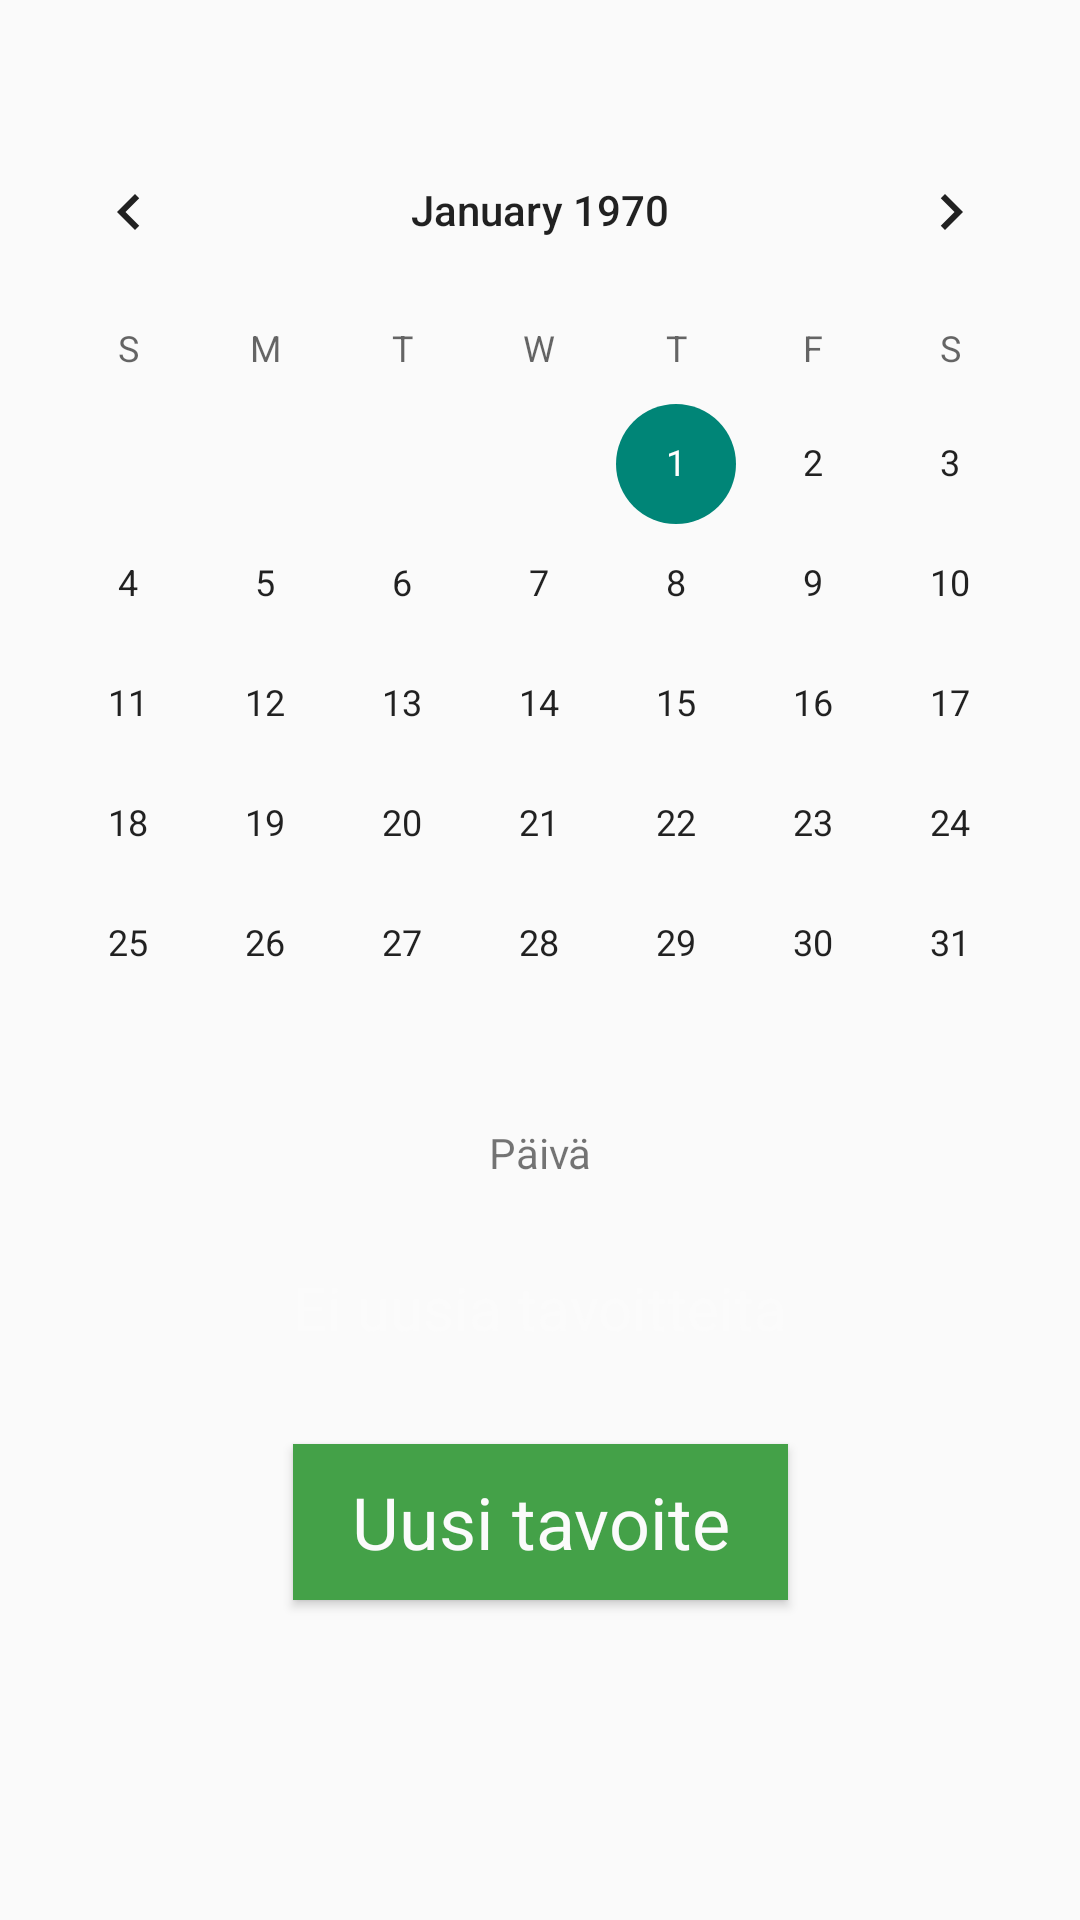

Here is an Android app screen rendered from its layout file. Give the layout XML and the strings, colors and styles it references.
<!-- AndroidManifest.xml: application theme Theme.Mobiilikurssi -->
<!-- res/layout/activity_calendar.xml -->
<?xml version="1.0" encoding="utf-8"?>
<androidx.constraintlayout.widget.ConstraintLayout xmlns:android="http://schemas.android.com/apk/res/android"
    xmlns:app="http://schemas.android.com/apk/res-auto"
    xmlns:tools="http://schemas.android.com/tools"
    android:id="@+id/textview_date"
    android:layout_width="match_parent"
    android:layout_height="match_parent"
    tools:context=".Target">

    <CalendarView
        android:id="@+id/calendarView"
        android:layout_width="0dp"
        android:layout_height="wrap_content"
        android:theme="@style/CalenderViewCustom"
        app:layout_constraintBottom_toBottomOf="parent"
        app:layout_constraintEnd_toEndOf="parent"
        app:layout_constraintHorizontal_bias="0.0"
        app:layout_constraintStart_toStartOf="parent"
        app:layout_constraintTop_toBottomOf="@+id/textView_date"
        app:layout_constraintVertical_bias="0.0" />

    <TextView
        android:id="@+id/textview_goals"
        android:layout_width="wrap_content"
        android:layout_height="wrap_content"
        android:text="@string/string_goals"
        android:textAppearance="@style/TextAppearance.AppCompat.Display1"
        android:textColor="@color/themewhite"
        android:textSize="20sp"
        app:layout_constraintBottom_toBottomOf="parent"
        app:layout_constraintEnd_toEndOf="parent"
        app:layout_constraintStart_toStartOf="parent"
        app:layout_constraintTop_toBottomOf="@+id/calendarView"
        app:layout_constraintVertical_bias="0.19999999" />

    <Button
        android:id="@+id/button_goals"
        android:layout_width="165dp"
        android:layout_height="52dp"
        android:background="?colorPrimary"
        android:text="@string/button_goals"
        android:textAppearance="@style/TextAppearance.AppCompat.Display1"
        android:textColor="@color/themewhite"
        android:textSize="24sp"
        app:layout_constraintBottom_toBottomOf="parent"
        app:layout_constraintEnd_toEndOf="parent"
        app:layout_constraintStart_toStartOf="parent"
        app:layout_constraintTop_toBottomOf="@+id/calendarView" />

    <TextView
        android:id="@+id/textView_completed"
        android:layout_width="wrap_content"
        android:layout_height="wrap_content"
        android:layout_marginTop="20dp"
        android:textAppearance="@style/TextAppearance.AppCompat.Display1"
        android:textSize="20sp"
        app:layout_constraintBottom_toBottomOf="parent"
        app:layout_constraintEnd_toEndOf="parent"
        app:layout_constraintHorizontal_bias="0.498"
        app:layout_constraintStart_toStartOf="parent"
        app:layout_constraintTop_toBottomOf="@+id/textview_goals"
        app:layout_constraintVertical_bias="0.004" />

    <TextView
        android:id="@+id/textView_date"
        android:layout_width="wrap_content"
        android:layout_height="wrap_content"
        android:text=""
        android:textAppearance="@style/TextAppearance.AppCompat.Display2"
        android:textSize="18sp"
        app:layout_constraintBottom_toBottomOf="parent"
        app:layout_constraintEnd_toEndOf="@+id/calendarView"
        app:layout_constraintStart_toStartOf="@+id/calendarView"
        app:layout_constraintTop_toTopOf="parent"
        app:layout_constraintVertical_bias="0.01999998" />

    <TextView
        android:id="@+id/textView_day"
        android:layout_width="wrap_content"
        android:layout_height="wrap_content"
        android:text="@string/string_day"
        app:layout_constraintBottom_toBottomOf="parent"
        app:layout_constraintEnd_toEndOf="parent"
        app:layout_constraintStart_toStartOf="parent"
        app:layout_constraintTop_toBottomOf="@+id/calendarView"
        app:layout_constraintVertical_bias="0.0" />

</androidx.constraintlayout.widget.ConstraintLayout>
<!-- resources referenced by this layout -->
<resources>
  <color name="themewhite">#FBFBFB</color>
  <string name="button_goals">Uusi tavoite</string>
  <string name="string_day">Päivä</string>
  <string name="string_goals">Ei uusia tavoitteita</string>
  <style name="Theme.Mobiilikurssi" parent="Theme.AppCompat.Light.NoActionBar">
          
          <item name="colorPrimary">@color/themegreen</item>
          <item name="colorPrimaryVariant">@color/themegreen2</item>
          <item name="colorOnPrimary">@color/themeblue</item>
  
          <item name="android:statusBarColor" tools:targetApi="l">?attr/colorPrimaryVariant</item>
  
      </style>
  <color name="themegreen">#44A148</color>
  <color name="themegreen2">#7CA982</color>
  <color name="themeblue">#4281A4</color>
</resources>
